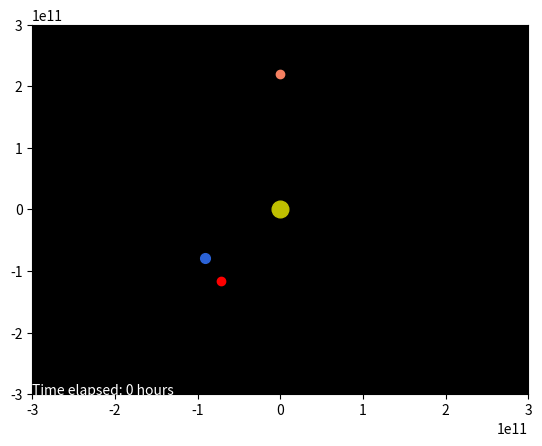

This chart was generated by the following Python code:
"""This is an improvement on hackathon_stable_5.py
The physics engine computes the location independent of update() and then the data can be selectively animted with FuncAnimation
The angle theta problem is FIXED
True Newtonian physics is turned ON, and the bug that causes very little acceleration is FIXED
There's still hardcode to be done on line 96... help?
Bug that makes the laser burn forever is fixed
[redacted]
"""

import matplotlib.pyplot as plt
from matplotlib.animation import FuncAnimation
import math
import sys
from datetime import datetime
import time
import sys
# from numba import jit
# import dis
# import profile

# settings
# everything time related are in seconds
sim_time = int(1e9)
dt = int(3600)
animation_start = 0
animation_end = sim_time
frame_skip = 5              # number of frames skipped per each frame
laser_power = 1e19
burn_time = 0


class point():
    """returns an object that is a list of two dimensional 'vectors'
    """

    def __init__(self, x, y):
        self.x = x
        self.y = y


class body():
    """return a body that has a location (2d vector), mass, velocity, name
    """

    def __init__(self, location:  float, mass, velocity, name=''):
        self.location = location
        self.mass = mass
        self.velocity = velocity
        self.name = name
        self.x_hist = [self.location.x]
        self.y_hist = [self.location.y]


def calculate_single_body_acceleration(bodies, body_index, n, laser_power, burn_time):
    """ return the acceleration on a body in bodies caused by other bodies
    using F = G*m1*m2/r^2
    """
    g_constant = 6.6740831 * 10 ** (-11)
    acceleration = point(0, 0)  # initializing a zero acceleration vector
    target_body = bodies[body_index]
    for index, other_body in enumerate(bodies):  # gives a list like [(1,sun),(2,earth),....]
        if index != body_index:     # the hack that only runs the physics of the Sun is turned off
            r = math.sqrt((target_body.location.x - other_body.location.x)**2 +
                          (target_body.location.y - other_body.location.y)**2)
            try:
                # this value multiplied by the distance in 1 dimension will give the acceleration
                temp_acc = (g_constant * other_body.mass)/r**3
            except ZeroDivisionError:
                print("ZeroDivisionError occured in computing acceleration: r = 0")
                temp_acc = 0
            # bug is fixed. acceleration was not additive
            acceleration.x += temp_acc*(other_body.location.x - target_body.location.x)
            acceleration.y += temp_acc*(other_body.location.y - target_body.location.y)
        else:
            pass
    if target_body.name == "asteroid":
        ax, ay = laser_acc(bodies, n, laser_power, burn_time)
        acceleration.x += ax
        acceleration.y += ay
    return acceleration


def laser_acc(bodies, n, laser_power, burn_time):
    for body in bodies:
        if body.name == "asteroid":
            laser_power = float(laser_power)
            burn_time = float(burn_time)

            laser_force = math.sqrt(1.596e-3*(laser_power-1358.41))   # in N
            number_of_time_intervals = burn_time//dt
            length = len(body.x_hist)
            if n >= 2 and n < number_of_time_intervals:      # makes sure acc isnt calculated for the first 2 ticks and now it ACTUALLY stops the burn (bug fixed)
                x1 = body.x_hist[length-2]
                x2 = body.x_hist[length-1]
                y1 = body.y_hist[length-2]
                y2 = body.y_hist[length-1]
                delta_x = x2 - x1
                delta_y = y2 - y1
                if delta_x > 0 and delta_y > 0:             # extreme hardcoding
                    theta = math.atan(delta_y/delta_x)
                elif delta_x < 0 and delta_y > 0:
                    theta = 3.1415926535 - math.atan(delta_y/abs(delta_x))
                elif delta_x < 0 and delta_y < 0:
                    theta = 3.1415926535 + math.atan(abs(delta_y)/abs(delta_x))
                elif delta_x > 0 and delta_y < 0:
                    theta = -1*math.atan(abs(delta_y)/delta_x)
                else:
                    return 0, 0             # hardcoding not done yet. cases delta_x = 0 and delta_y = 0

                acc_x = (math.cos(theta)*laser_force)/body.mass
                acc_y = (math.sin(theta)*laser_force)/body.mass
                return acc_x, acc_y
            elif n == number_of_time_intervals:
                print("Burn finished!")  # optional
                return 0, 0
            else:
                return 0, 0
        else:
            pass


# dt is equivalent to 4hrs, so 6 updates per day
def calculate_velocity(bodies, n, dt, laser_power, burn_time):
    """compute all the velocity after dt and change the velocity attributes in the bodies
    """
    for body_index, target_body in enumerate(bodies):
        acceleration = calculate_single_body_acceleration(
            bodies, body_index, n, laser_power, burn_time)
        target_body.velocity.x += acceleration.x * dt
        target_body.velocity.y += acceleration.y * dt


def calculate_position(bodies, dt):   # dt = 4 hours, 6 ticks/day
    for body in bodies:
        body.location.x += body.velocity.x * dt
        body.location.y += body.velocity.y * dt
        body.x_hist.append(body.location.x)
        body.y_hist.append(body.location.y)


def compute_gravity_step(bodies, n, dt, laser_power, burn_time):
    calculate_velocity(bodies, n, dt, laser_power, burn_time)
    calculate_position(bodies, dt)


def progress_bar(count, total):
    bar_length = 60
    filled_length = int(round(bar_length*count/total))
    percentage = round(100*(count/total))
    bar = '='*filled_length + '-'*(bar_length-filled_length)
    print("%s  %s  %s%s" % (bar, "physics running: ", percentage, '%'), end='\r')


sun = {"location": point(0, 0), "mass": 2e31, "velocity": point(10000, 0)}  # sun mass = 2e30
mercury = {"location": point(0, 5.7e10), "mass": 3.285e23, "velocity": point(47000, 0)}
venus = {"location": point(0, 1.1e11), "mass": 4.8e24, "velocity": point(35000, 0)}
earth = {"location": point(-9.124e10, -7.830e10), "mass": 6e24,
         "velocity": point(-2.629e4, 2.417e4)}
mars = {"location": point(0, 2.2e11), "mass": 2.4e24, "velocity": point(24000, 0)}
jupiter = {"location": point(0, 7.7e11), "mass": 1e28, "velocity": point(13000, 0)}
saturn = {"location": point(0, 1.4e12), "mass": 5.7e26, "velocity": point(9000, 0)}
uranus = {"location": point(0, 2.8e12), "mass": 8.7e25, "velocity": point(6835, 0)}
neptune = {"location": point(0, 4.5e12), "mass": 1e26, "velocity": point(5477, 0)}
pluto = {"location": point(0, 3.7e12), "mass": 1.3e22, "velocity": point(4748, 0)}
asteroid = {"location": point(-7.133e10, -1.159e11), "mass": 27e9,
            "velocity": point(-2.812e4, 1.409e4)}

bodies = [
    body(location=sun["location"], mass=sun["mass"], velocity=sun["velocity"], name="sun"),
    body(location=earth["location"], mass=earth["mass"], velocity=earth["velocity"], name="earth"),
    body(location=asteroid["location"], mass=asteroid["mass"],
         velocity=asteroid["velocity"], name="asteroid"),
    body(location=mars["location"], mass=mars["mass"], velocity=mars["velocity"], name="mars")]
# body(location=venus["location"], mass=venus["mass"], velocity=venus["velocity"], name="venus"),
# body(location=jupiter["location"], mass=jupiter["mass"],
#      velocity=jupiter["velocity"], name="jupiter"),
# body(location=mercury["location"], mass=mercury["mass"], velocity=mercury["velocity"], name="mercury")]


fig, ax = plt.subplots()
ax.set_facecolor('xkcd:black')
ax.set_xlim(-3e11, 3e11)
ax.set_ylim(-3e11, 3e11)

rock_plot, = plt.plot([], [], 'ro', markersize=6, animated=True)
trace, = plt.plot([], [], 'bo', markersize=0.1, animated=True)
sun_plot, = plt.plot([], [], 'yo', markersize=12, animated=True)
earth_plot, = plt.plot([], [], color='#2b63d8', marker='o',
                       markerfacecolor='#2b63d8', markersize=7, animated=True)
mars_plot, = plt.plot([], [], color='#f58061', marker='o',
                      markerfacecolor='#f58061', markersize=6, animated=True)
venus_plot, = plt.plot([], [], color="#c28033", marker='o',
                       markerfacecolor='#c28033', markersize=5, animated=True)
mercury_plot, = plt.plot([], [], color="#d5d2d1", marker='o',
                         markerfacecolor='#d5d2d1', markersize=4, animated=True)
jupiter_plot, = plt.plot([], [], color='#efd9a7', marker='o',
                         markerfacecolor='#efd9a7', markersize=11, animated=True)

text = ax.text(0, 0, '', color="white", transform=ax.transAxes, fontsize=10)


def update(frame):
    start_frame = animation_start//dt
    end_frame = animation_end//dt
    frame = frame*(frame_skip+1) + int(start_frame)
    if frame == end_frame:
        print("Animation finished: start = %ds   end = %ds " % (animation_start, animation_end))
        sys.exit(0)
    for body in bodies:
        x_data, y_data = [], []
        x_data.append(body.x_hist[frame])
        y_data.append(body.y_hist[frame])
        if body.name == "asteroid":
            rock_plot.set_data(x_data, y_data)
        elif body.name == "sun":
            sun_plot.set_data(x_data, y_data)
        elif body.name == "earth":
            earth_plot.set_data(x_data, y_data)
        elif body.name == "mars":
            mars_plot.set_data(x_data, y_data)
        elif body.name == 'venus':
            venus_plot.set_data(x_data, y_data)
        elif body.name == 'jupiter':
            jupiter_plot.set_data(x_data, y_data)
        elif body.name == 'mercury':
            mercury_plot.set_data(x_data, y_data)

    trace_x, trace_y = [], []
    for body in bodies:
        trace_x.append(body.x_hist[0:frame])
        trace_y.append(body.y_hist[0:frame])
    trace.set_data(trace_x, trace_y)
    text.set_text(str("Time elapsed: " + str(frame*4)+" hours"))
    return rock_plot, sun_plot, trace, earth_plot, mars_plot, venus_plot, jupiter_plot, mercury_plot, text


def main(sim_time, animation_start, animation_end, dt, laser_power=1e18, burn_time=100000000):
    sim_start = datetime.now()
    start_second = time.time()
    print("Physics simulation started at %s" % (sim_start))
    frames = int(sim_time//dt)
    for t in range(0, frames):
        compute_gravity_step(bodies, t, dt, laser_power, burn_time)
        if t % (int(frames/100)) == 0:        # this hack makes the whole program run 45% faster!!
            progress_bar(t, frames)
    sim_end = datetime.now()
    end_second = time.time()
    print("Physics simulation ended at %s, time elapsed = %s seconds" %
          (sim_end, round(end_second-start_second)))

    ani = FuncAnimation(fig, update, interval=1, blit=True)
    plt.show()


if __name__ == '__main__':
    main(sim_time, animation_start, animation_end, dt, laser_power, burn_time)
    # main(laser_power, burn_time)
    # profile.run(main())
